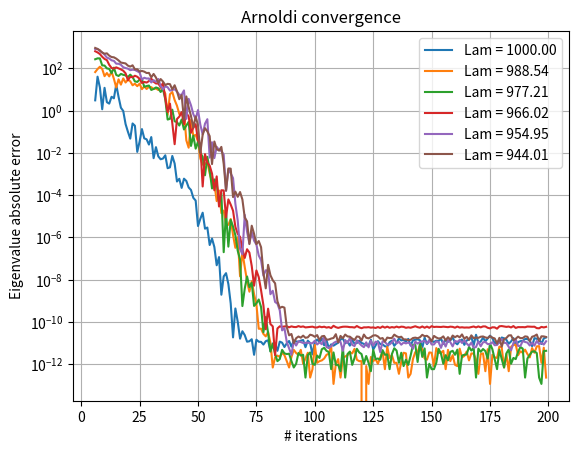
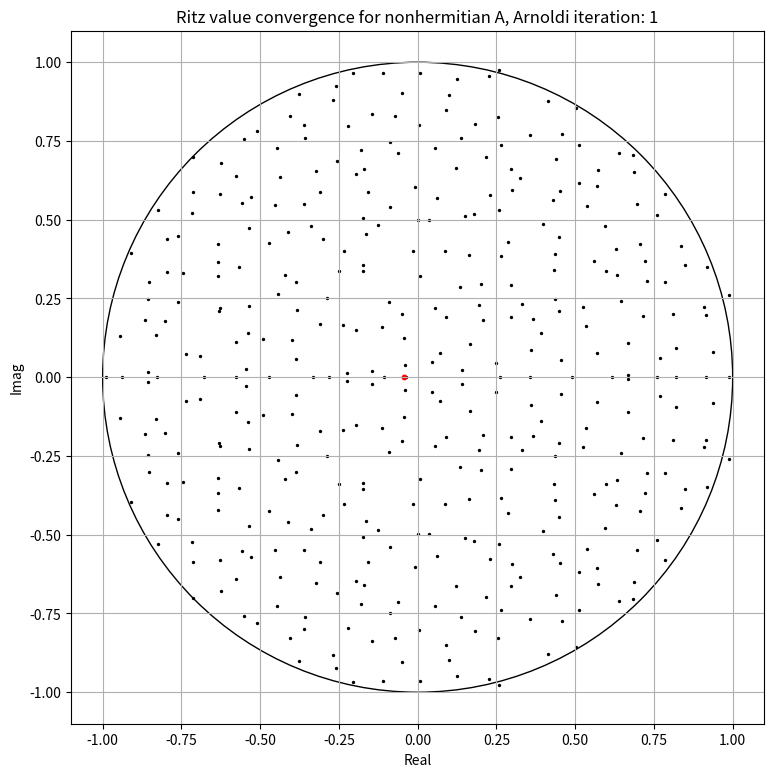

Write the Python code that produced these figures, in order. (Note: this script raises an exception after producing the figures.)
# %% Taken from https://nbviewer.org/github/mitmath/18335/blob/spring21/notes/Arnoldi.ipynb
import numpy as np
from scipy.linalg import qr, norm, eig, det
import scipy.linalg
import matplotlib.pyplot as plt

# %%
# Arnoldi iteration and convergence routines
def arnoldi(A:np.ndarray,x: np.ndarray, niters=50):
    m = x.size  # x is a 1D vector
    Q = np.zeros((m, niters))
    H = np.zeros((niters, niters-1))
    Q[:,0] = x/norm(x)
    for n in np.arange(H.shape[1]):   # Perform niter-1 matvecs with Aqn
        v = A@Q[:,n]                # Matrix multiply Aqn
        for j in np.arange(0,n+1):          # Change from julia to python indexing
            q = Q[:,j]
            H[j,n] = np.dot(v,q)
            v -= H[j,n]*q                   # Orthogonalize Aqn against each previous vector in Q
        H[n+1,n] = np.linalg.norm(v)
        Q[:,n+1] = v / H[n+1,n]
    return H, Q

def arnoldi_convergence(H, lamExact, nev=6):
    lamExact = np.sort(lamExact)[::-1][:nev]
    errors = np.zeros((H.shape[1]-nev+1, nev))      # Want to start on the nev_th ritz value
    for i, n in enumerate(np.arange(nev, H.shape[1]+1)):
        ritz_vals, _ = eig(H[:n,:n])
        ritz_vals = np.sort(ritz_vals)[::-1][:nev]
        # ritz_vals = np.sqrt(ritz_vals.real)
        errors[i,:] = np.abs(ritz_vals-lamExact)
    return errors

if __name__ == "__main__":
    # %%
    # Testing arnoldi convergence

    # Create a random nonhermitian matrix with logarithmically spaced eigenvalues, and a random vector to start Arnoldi
    X = np.random.randn(1000,1000)
    lam = np.logspace(-2,3,1000)
    A = np.linalg.solve(X,np.diag(lam)) @ X
    b = np.random.randn(1000)

    lam1, EV = eig(A)
    x1 = np.arange(lam.size)
    # Double check that the created matrix has the right eigenvalues
    # lam1, EV = eig(A)
    # x1 = np.arange(lam.size)
    # plt.scatter(x1, lam[::-1])
    # plt.scatter(x1, lam1)
    # plt.show()

    # %%
    # Perform arnoldi and check convergence
    H, Q = arnoldi(A,b,200)
    # np.savetxt('H.txt', H, fmt='%15.5f')

    nev = 6
    errors = arnoldi_convergence(H, lam, nev)
    for i in np.arange(nev):
        plt.semilogy(np.arange(errors.shape[0])+nev, errors[:,i], label=f'Lam = {lam[-(i+1)]:.2f}')
    plt.grid()
    plt.legend()
    plt.title('Arnoldi convergence')
    plt.xlabel('# iterations')
    plt.ylabel('Eigenvalue absolute error')
    plt.show()

    # %%
    # Test with nonhermitian A, eigenvalues clustered near the origin
    m=400
    A = np.random.randn(m,m)/np.sqrt(m)
    b=np.random.randn(m)
    eigs,_ = eig(A)
    niter=401
    H, Q = arnoldi(A,b,niter)

    # %%
    # Create animation figures
    fig,ax = plt.subplots(figsize=(9,9))
    for nplot in np.arange(400)+1:
        print(nplot)
        ritz_vals, _ = eig(H[:nplot,:nplot])

        ax.cla()
        ax.scatter(eigs.real, eigs.imag, s=2, c='black')
        ax.set_aspect('equal')
        ax.scatter(ritz_vals.real, ritz_vals.imag, s=10, c='red')
        circ = plt.Circle((0, 0), radius=1, edgecolor='k', facecolor='None')
        ax.add_patch(circ)
        ax.grid()
        ax.set_xlabel('Real')
        ax.set_ylabel('Imag')
        ax.set_title(f'Ritz value convergence for nonhermitian A, Arnoldi iteration: {nplot}')
        # plt.show()
        # comment2
        plt.savefig(f'./anim/{nplot:04}.png')

    # %%
    # Plot arnoldi polynomials
    lam20 = np.logspace(-2,0,20) + 1
    X20,_ = qr(np.random.randn(20,20)) # a random unitary matrix via QR on a random matrix => this puts all the eigenvalues on the real axis so we can plot the 1D characteristic polynomial
    A20 = X20 @ np.diag(lam20) @ X20.T
    b20 = np.random.randn(20)
    H20,_ = arnoldi(A20, b20, 21)

    lams = np.linspace(0,3,1000)    # For plotting
    for n in np.arange(6):
        n+= 1
        print(n)
        pn = [det(H20[:n,:n]-lami*np.eye(n)) for lami in lams]
        p_at_eig = [det(H20[:n,:n]-lami*np.eye(n)) for lami in lam20]
        maxabs = max(np.abs(p_at_eig))    # Arnoldi polynomial is monic in the last (highest) term pn that is not in the KSP Kn (nth iteration). The max(p(A)) works out to be the max(p(lam_i)), so take the maximum of the poly evaluated at all the eigenvalues
        plt.plot(lams, pn/maxabs, label=f'{n}')
        plt.xlim([.9,2.1])
        plt.ylim([-5,3])
    plt.legend()
    plt.grid()
    plt.scatter(lam20, np.zeros_like(lam20), marker='*', s=20,c='black')
    plt.title('Arnoldi polynomials normalized by max(p(lam_i))')
    plt.show()

    # %%
